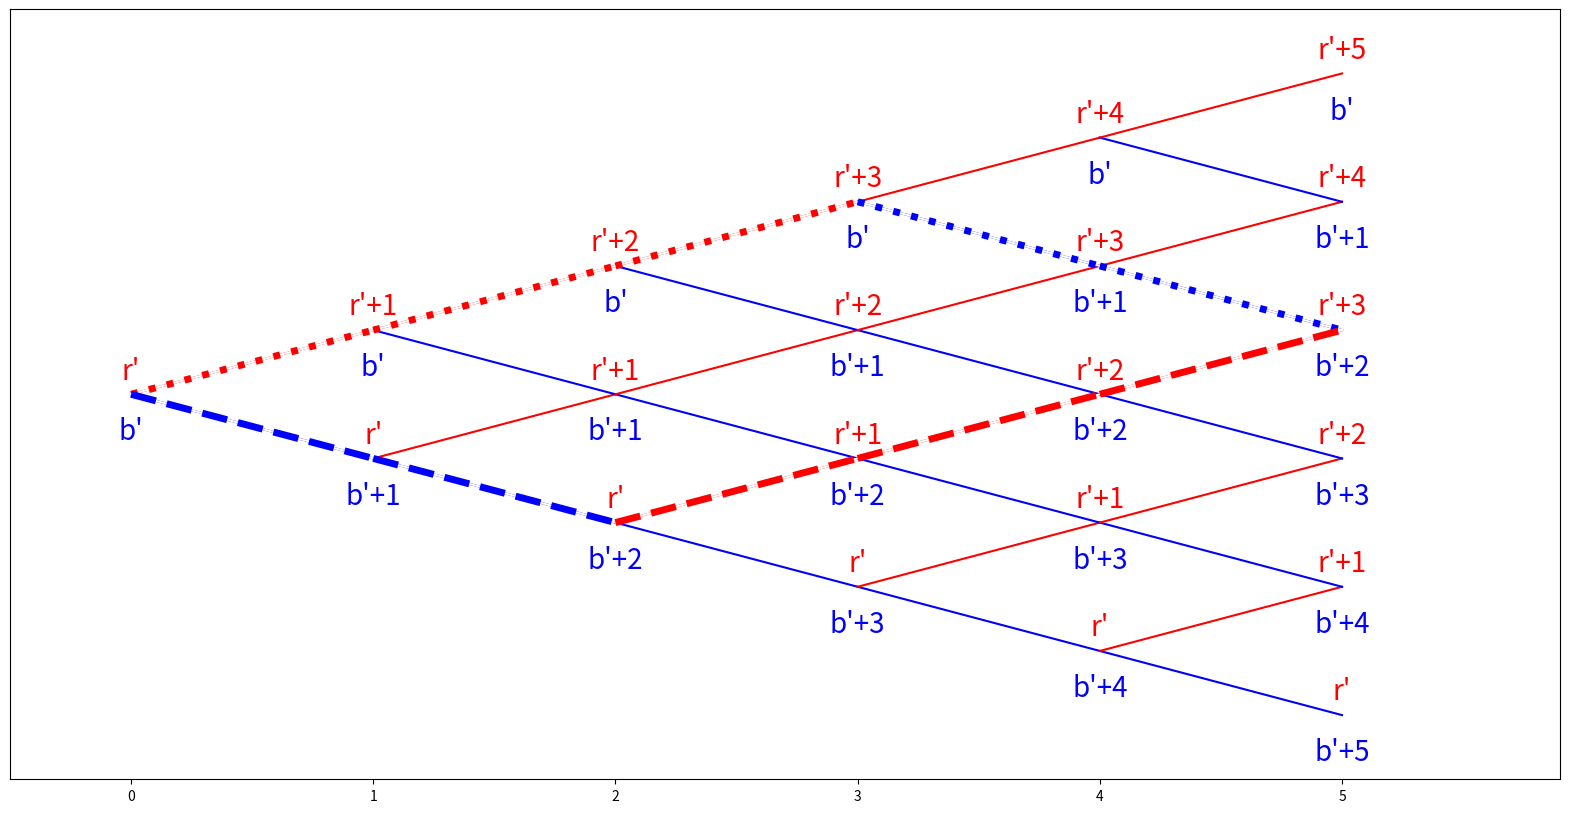

Reproduce this figure in Python.
from matplotlib import pyplot as plt
import numpy as np

rend = None

# function that places the label give the desired position
def place_label(label, xy, position, color, ax=None, pad=0.02, alpha=0.7):

  if ax is None:
    ax = plt.gca()

  # annotate in the initial position, xy is the top right corner of the bounding box
  t_ = ax.text(x=xy[0], y=xy[1], s=label, fontsize=20, color=color, bbox=dict(facecolor='white', alpha=alpha, ec='none'))

  # find useful values
  tbb = t_.get_window_extent(renderer=rend)
  abb = ax.get_window_extent(renderer=rend)
  a_xlim, a_ylim = ax.get_xlim(), ax.get_ylim()

  # now adjust the position if needed
  new_xy = [xy[0], xy[1]]

  relative_width = tbb.width/abb.width * (a_xlim[1] - a_xlim[0])
  pad_x = pad * (a_xlim[1] - a_xlim[0])
  assert(position[0] in ['l', 'c', 'r'])
  if position[0] == 'c':
    new_xy[0] -= relative_width/2
  elif position[0] == 'l':
    new_xy[0] -= relative_width + pad_x
  else:
    new_xy[0] += pad_x

  relative_height =  tbb.height/abb.height * (a_ylim[1] - a_ylim[0])
  pad_y = pad * (a_ylim[1] - a_ylim[0])
  assert(position[1] in ['b', 'c', 't'])
  if position[1] == 'c':
    new_xy[1] -= relative_height/2
  elif position[1] == 'b':
    new_xy[1] -= relative_height + pad_y
  else:
    new_xy[1] += pad_y

  t_.set_position(new_xy)

  return t_


fig = plt.figure(figsize=[20, 10])
plt.ylim(-6, 6)
plt.xlim(-0.5, 5.9)
rend = fig.canvas.get_renderer()

for xlabel_i in plt.gca().get_yticklabels():
  xlabel_i.set_fontsize(0.0)
  xlabel_i.set_visible(False)
for tick in plt.gca().get_yticklines():
  tick.set_visible(False)

def num_to_label_coeff(letter, n): 
  if n == 0:
    return letter
  if n < 0:
    return f"{letter}-{-n}"
  return f"{letter}+{n}"

for x in range(5):
   for y in range(x+1):
        plt.plot([x, x+1], [2*y-x, 2*y-x-1], 'b')
        plt.plot([x, x+1], [2*y-x, 2*y-x+1], 'r')

if False:
  plt.plot([4, 5], [2, 1], 'b', linewidth=5)
  plt.plot([4, 5], [0, 1], 'r', linewidth=5)

for cols, style in [('rrrbb', ':'), ('bbrrr', '--')]:
  ys = [cols[:i].count('r') - cols[:i].count('b')  for i in range(6)]
  plt.plot(range(6), ys, "white")
  for x, col in enumerate(cols):
    plt.plot([x, x+1], [ys[x], ys[x+1]], col+style, linewidth=5)

for x in range(6):
    for y in range(x+1):
        place_label(label=num_to_label_coeff("r'",   y), xy=[x, 2*y-x], position='ct', color='red', alpha=0)
        place_label(label=num_to_label_coeff("b'", x-y), xy=[x, 2*y-x], position='cb', color='blue', alpha=0)

plt.show()
